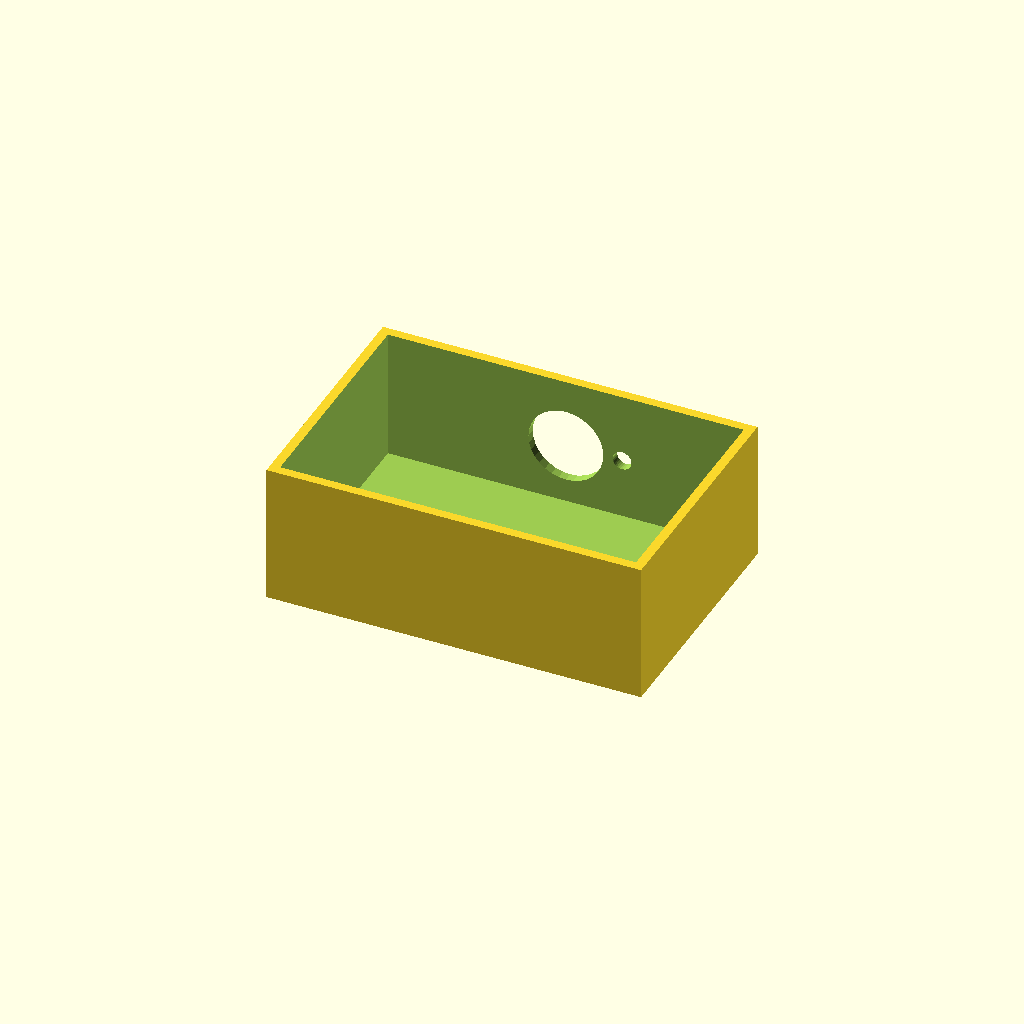
Cell 1: rendered with the file's own defaults.
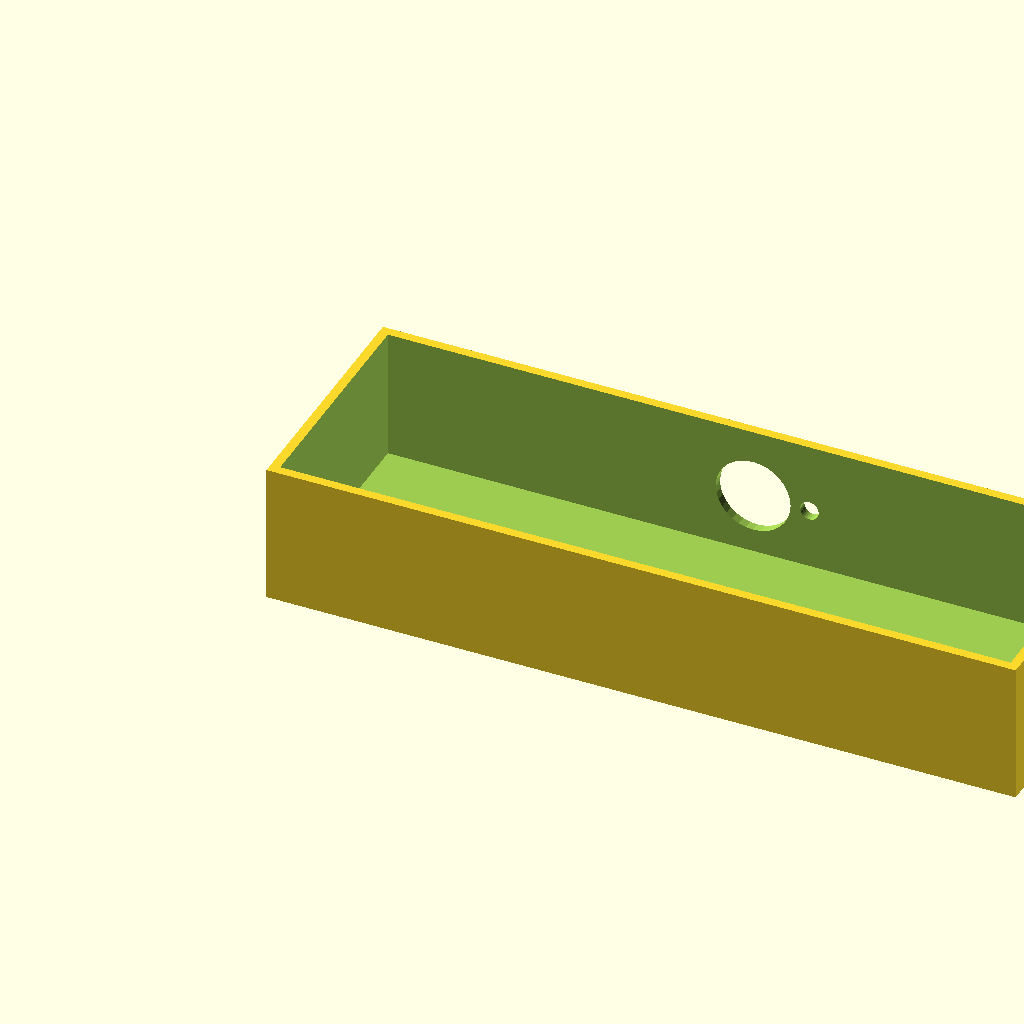
Cell 2: the same model with box_l = 240.
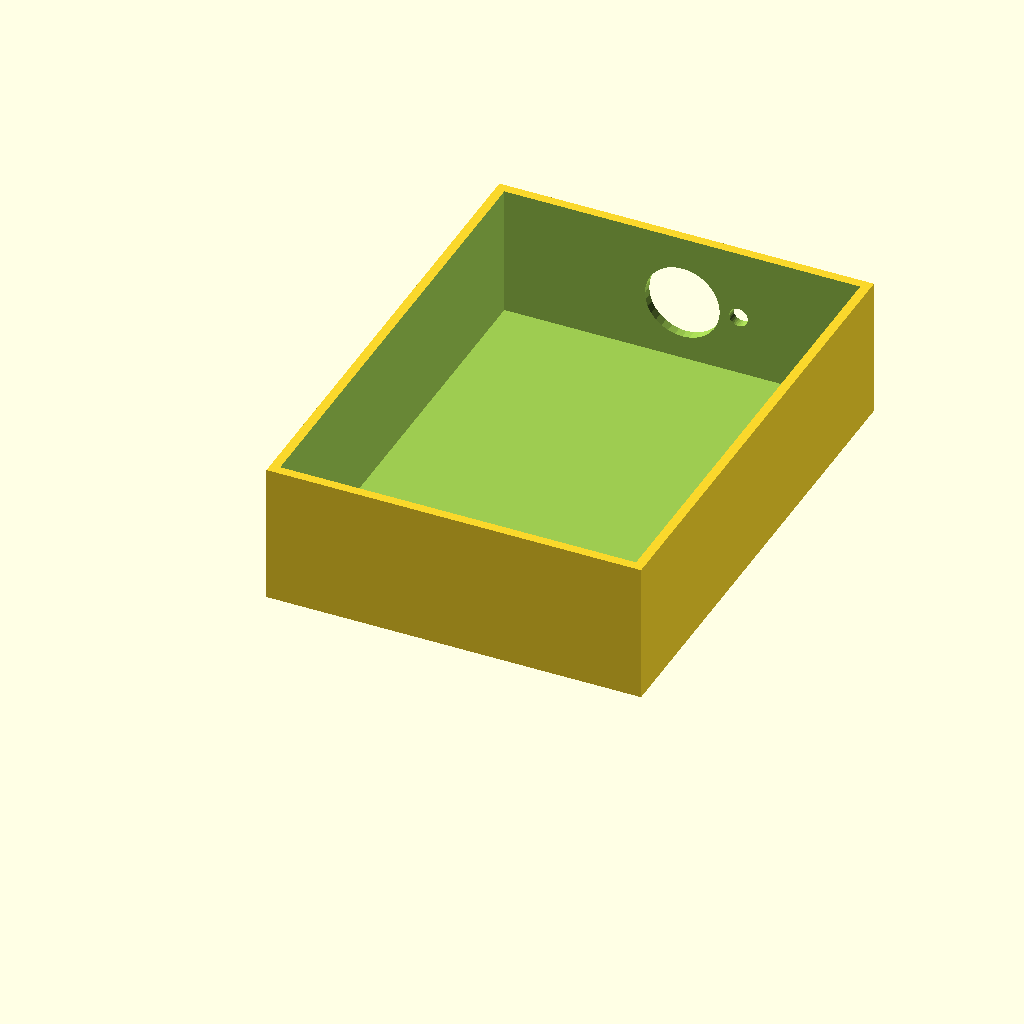
Cell 3: the same model with box_w = 160.
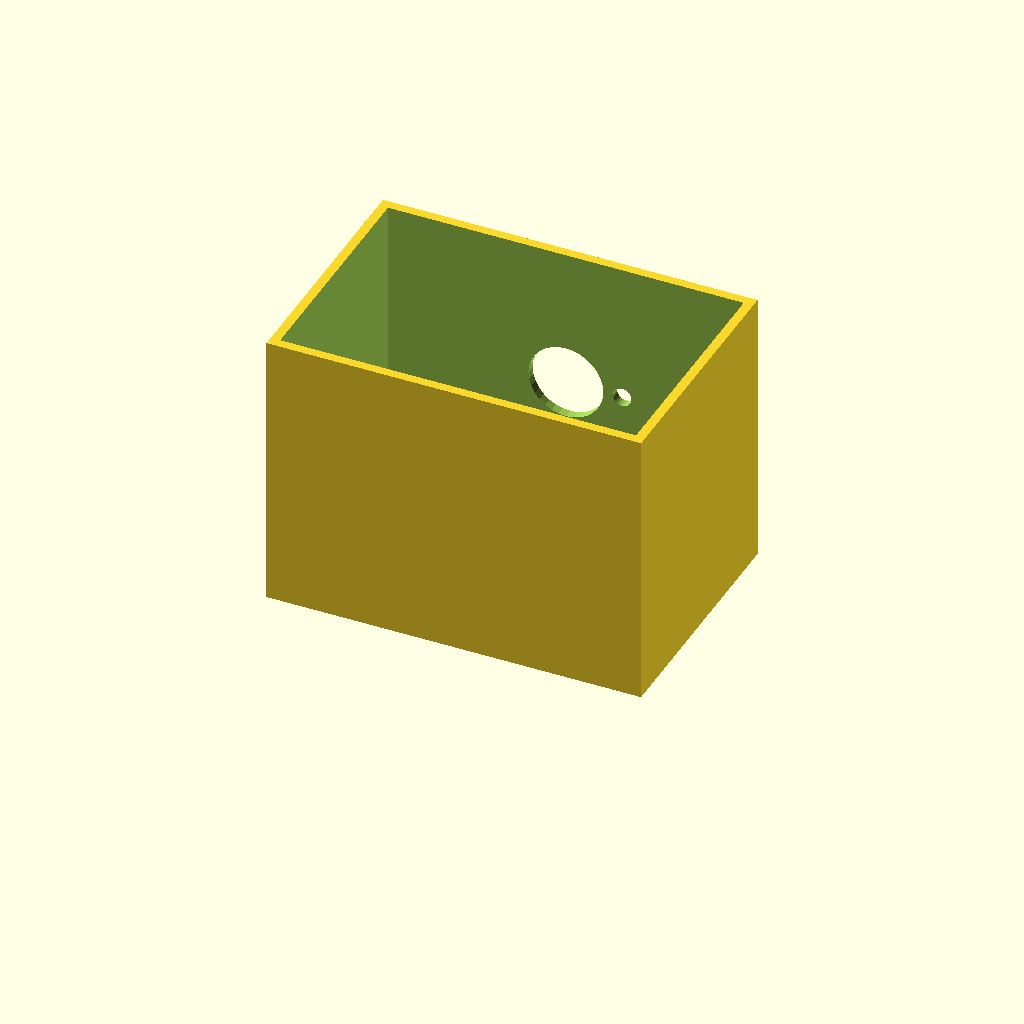
Cell 4: the same model with box_h = 90.
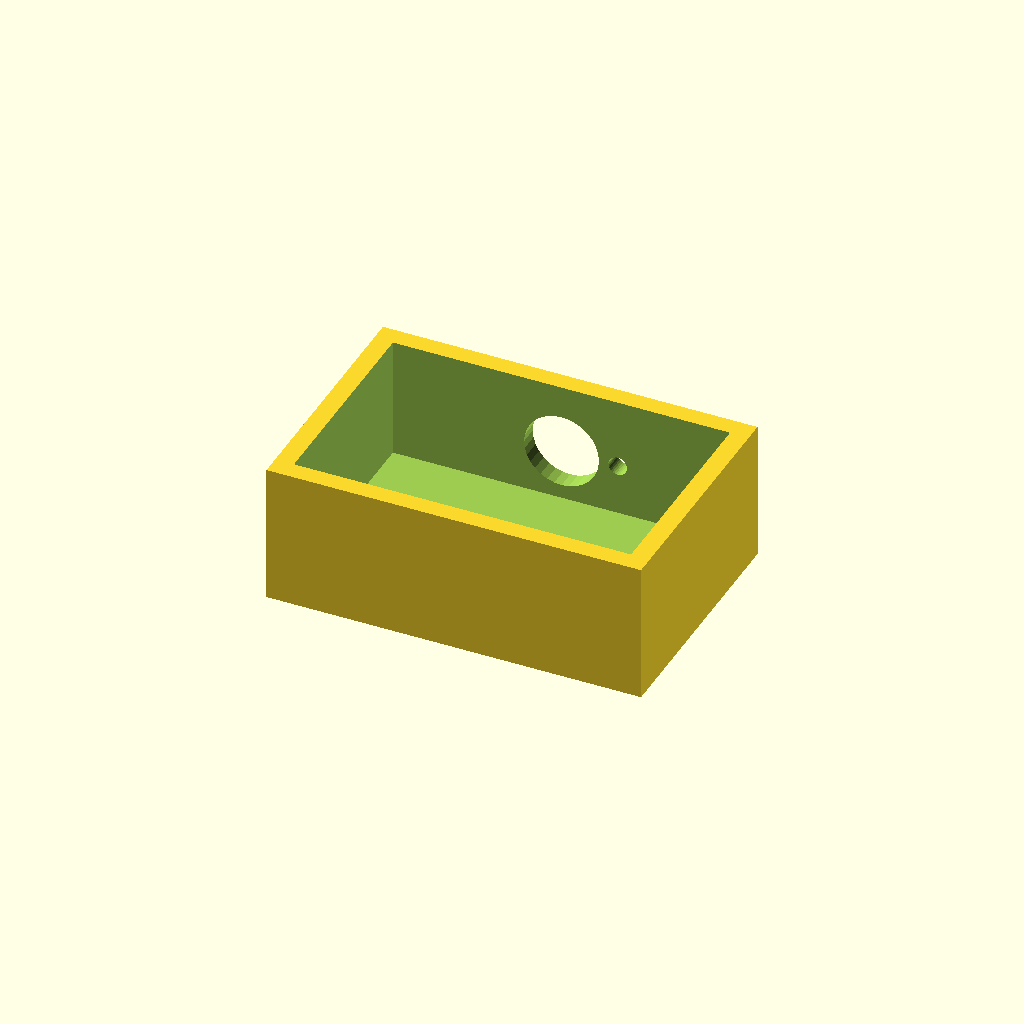
Cell 5 — wall_t set to 6, the other parameters unchanged.
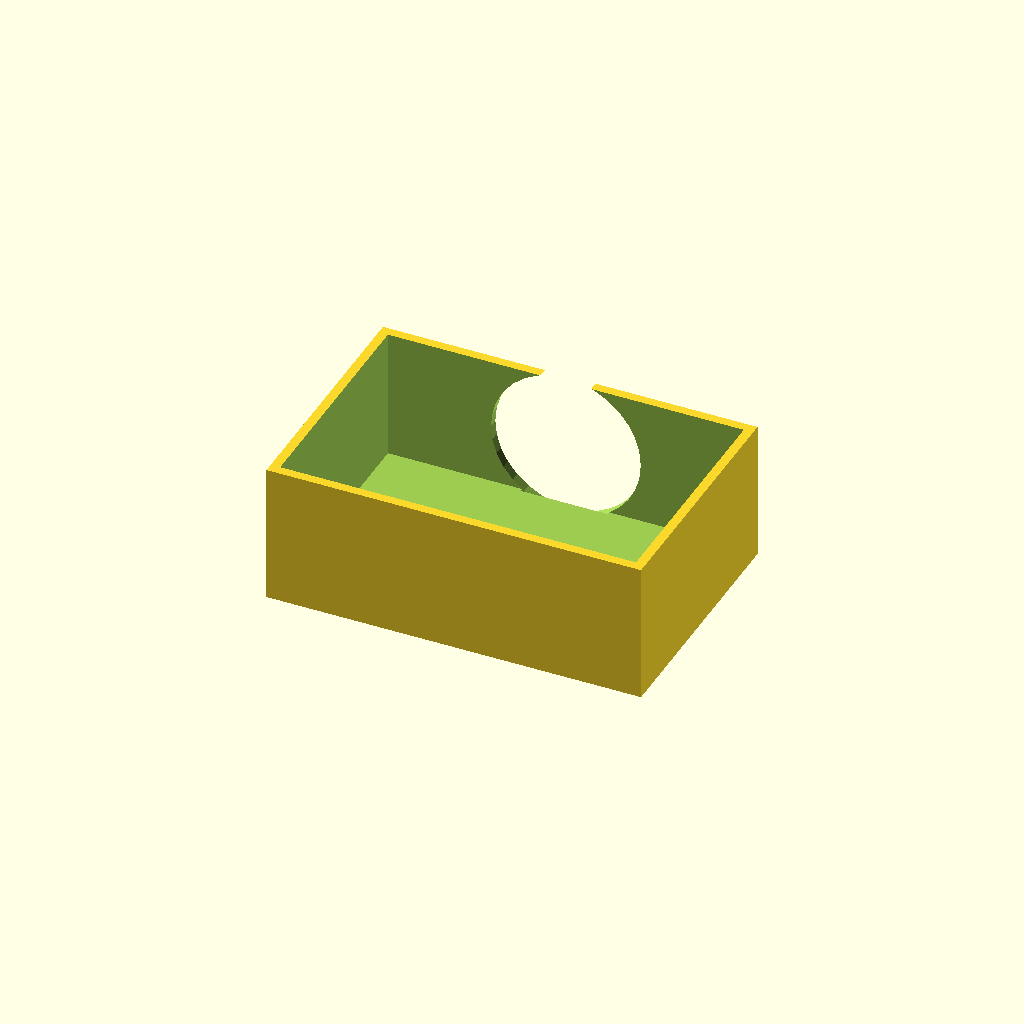
Cell 6 — vent_d set to 48, the other parameters unchanged.
One fixed orthographic camera (rotation 55°, 0°, 25°; colour scheme Cornfield) for every cell.
OpenSCAD source file optional_data/data/solid2/ventbox/part_0044.scad:
$fn = 32;

// ----------------------------------------------------------------------
// Vent box: roundvent enclosure
// ----------------------------------------------------------------------

// --- parameters (mm) ---
box_l = 120;              // box length, X
box_w = 80;               // box width, Y
box_h = 45;               // box height, Z
wall_t = 3;               // shell wall thickness
vent_d = 24;              // central vent diameter
ring_d = 6;               // ring hole diameter
n_ring = 8;               // holes in the ring
ring_r = 18;              // ring radius

ring_step = 360 / n_ring;  // ring hole angular step

difference() {
  cube([box_l, box_w, box_h]);
  translate([wall_t, wall_t, wall_t])
    cube([box_l - 2 * wall_t, box_w - 2 * wall_t, box_h]);
  translate([box_l / 2, box_w - wall_t - 1, box_h / 2])
    rotate([-90, 0, 0]) cylinder(h = wall_t + 2, d = vent_d);
  for (i = [0 : n_ring - 1])
    translate([box_l / 2, box_w - wall_t - 1, box_h / 2])
      rotate([0, 0, i * ring_step])
        translate([ring_r, 0, 0]) rotate([-90, 0, 0])
          cylinder(h = wall_t + 2, d = ring_d);
}
Customizer parameters (derived from the source; name, type, default, range or options):
box_l: number, default 120
box_w: number, default 80
box_h: number, default 45
wall_t: number, default 3
vent_d: number, default 24
ring_d: number, default 6
n_ring: number, default 8
ring_r: number, default 18
